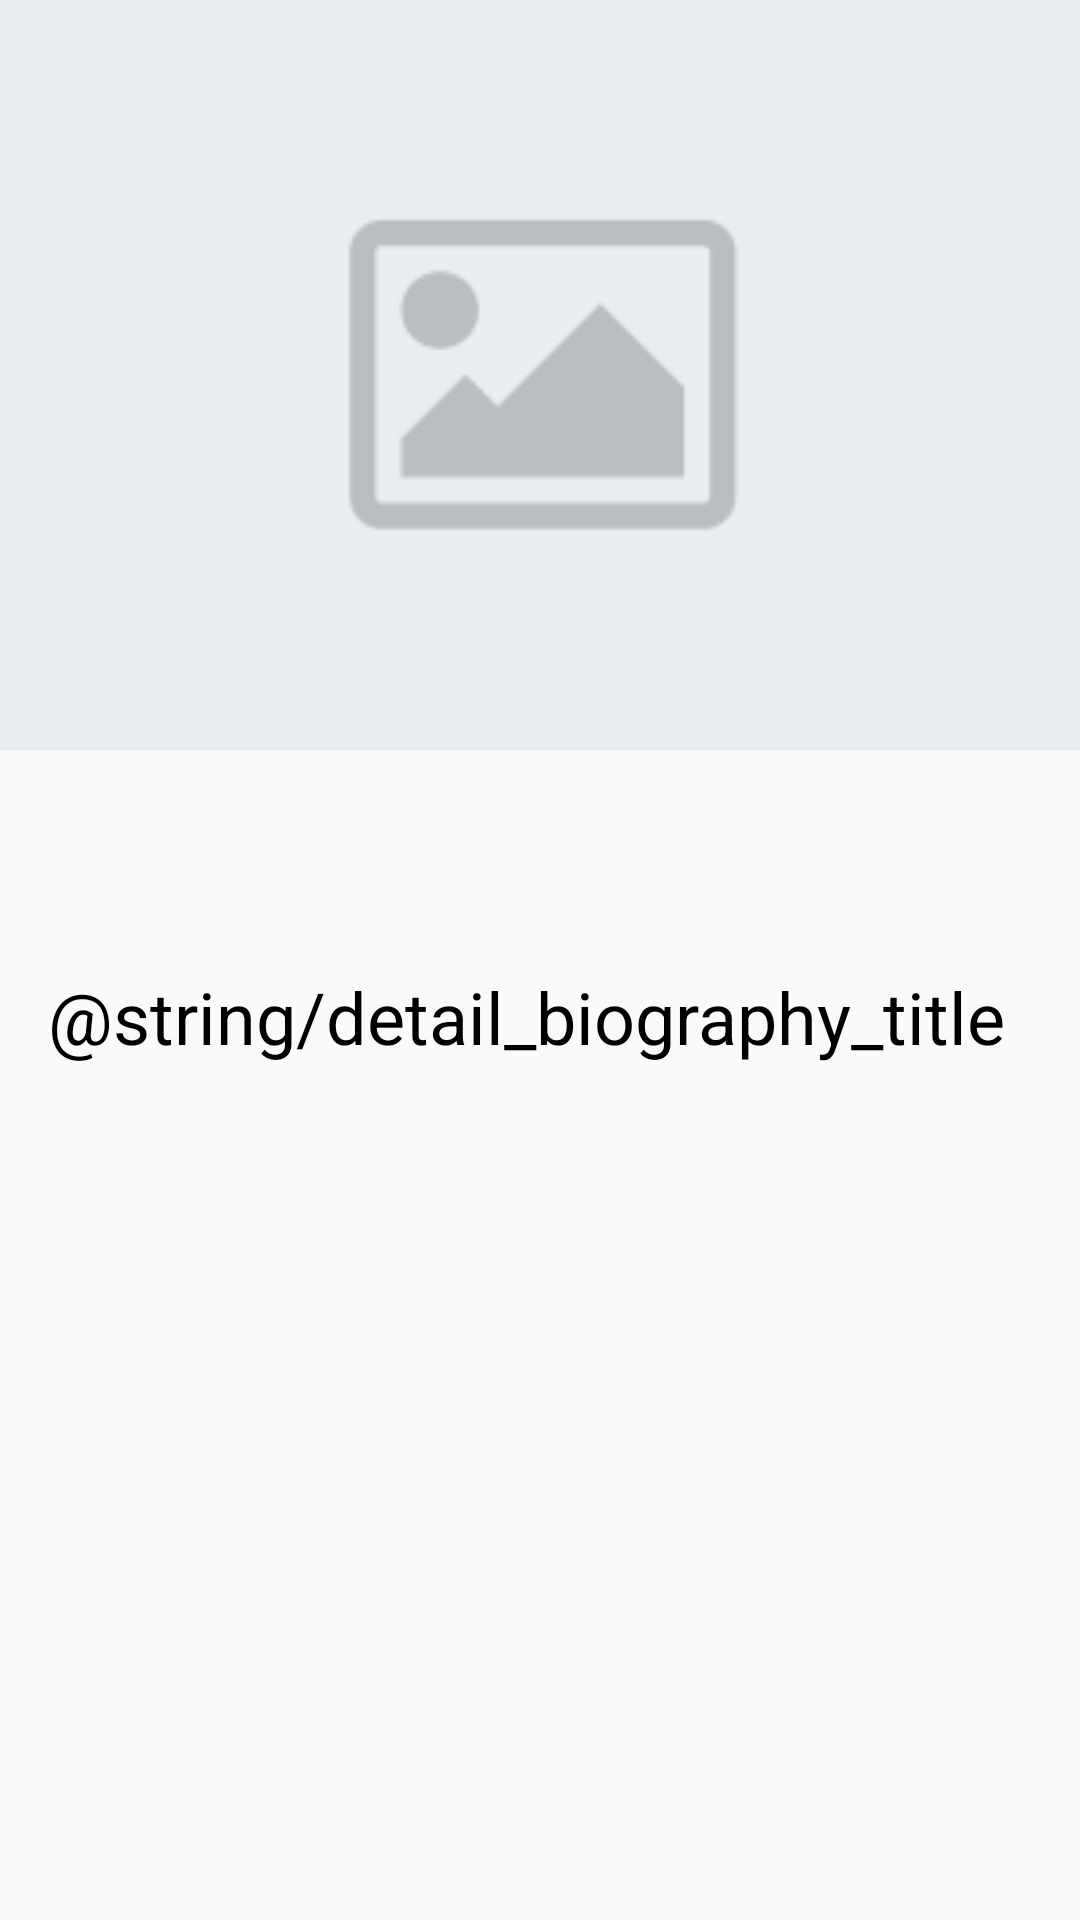

Here is an Android app screen rendered from its layout file. Give the layout XML and the strings, colors and styles it references.
<!-- AndroidManifest.xml: application theme AppTheme -->
<!-- res/layout/activity_detail.xml -->
<?xml version="1.0" encoding="utf-8"?>
<LinearLayout xmlns:android="http://schemas.android.com/apk/res/android"
    android:orientation="vertical"
    android:layout_width="match_parent"
    android:layout_height="match_parent">

    <ImageView
        android:id="@+id/big_cover"
        android:layout_width="match_parent"
        android:layout_height="@dimen/big_cover_height"
        android:adjustViewBounds="true"
        android:layout_gravity="center"
        android:scaleType="centerCrop"
        android:src="@drawable/placeholder"/>

    <ScrollView
        android:layout_width="match_parent"
        android:layout_height="wrap_content">

        <LinearLayout
            android:layout_width="match_parent"
            android:layout_height="match_parent"
            android:orientation="vertical"
            android:padding="@dimen/activity_vertical_margin">

            <TextView
                android:id="@+id/detail_genres"
                android:layout_width="wrap_content"
                android:layout_height="wrap_content"
                android:textColor="@android:color/darker_gray"
                android:textSize="@dimen/secondary_text_size"/>

            <TextView
                android:id="@+id/detail_info"
                android:layout_width="wrap_content"
                android:layout_height="wrap_content"
                android:layout_marginBottom="@dimen/activity_vertical_margin"
                android:textSize="@dimen/secondary_text_size"/>

            <TextView
                android:layout_width="wrap_content"
                android:layout_height="wrap_content"
                android:id="@+id/detail_title_biography"
                android:text="@string/detail_biography_title"
                android:layout_marginBottom="16dp"
                android:textSize="24sp"
                android:textColor="@android:color/black"/>

            <TextView
                android:id="@+id/detail_biography"
                android:layout_width="match_parent"
                android:layout_height="wrap_content"
                android:gravity="fill"
                android:textColor="@android:color/black"
                android:textSize="@dimen/main_text_size"/>

        </LinearLayout>
    </ScrollView>

</LinearLayout>
<!-- resources referenced by this layout -->
<resources>
  <dimen name="activity_vertical_margin">16dp</dimen>
  <dimen name="big_cover_height">250dp</dimen>
  <dimen name="main_text_size">20sp</dimen>
  <dimen name="secondary_text_size">15sp</dimen>
  <!-- drawable placeholder: png bitmap (drawable, 2472 bytes) -->
  <style name="AppTheme" parent="Theme.AppCompat.Light.DarkActionBar">
          
          <item name="colorPrimary">@color/colorPrimary</item>
          <item name="colorPrimaryDark">@color/colorPrimaryDark</item>
          <item name="colorAccent">@color/colorAccent</item>
          <item name="android:windowAnimationStyle">@style/WindowAnimationTransition</item>
      </style>
  <color name="colorPrimary">#967AD6</color>
  <color name="colorPrimaryDark">#7967B6</color>
  <color name="colorAccent">#FF4081</color>
  <style name="WindowAnimationTransition">
          <item name="android:windowEnterAnimation">@android:anim/fade_in</item>
          <item name="android:windowExitAnimation">@android:anim/fade_out</item>
      </style>
</resources>
